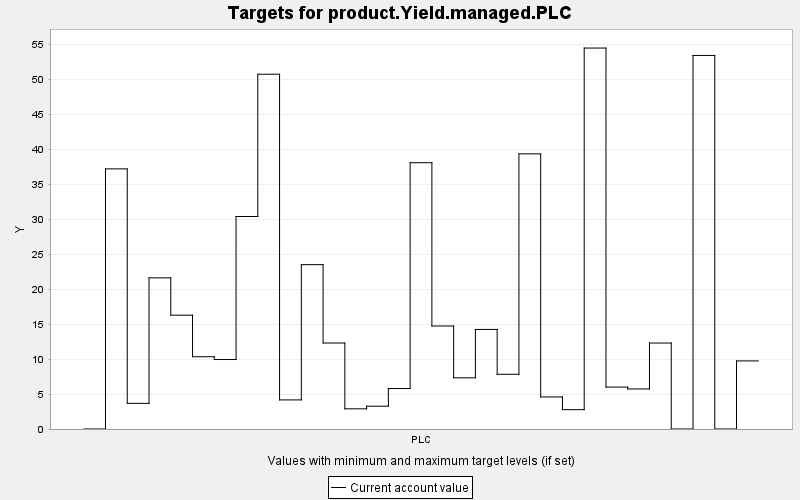

The table this chart was drawn from, first rows:
TARGET, PERIOD, YEAR, PERIODWIDTH, MINIMUM, MAXIMUM, MINWEIGHT, MAXWEIGHT, CURRENT, SUMMARY
product.Yield.managed.PLC, 0, 0, 10.0, 0.0, 10000, 1.0, 1.0, 0.0, 0.0
product.Yield.managed.PLC, 1, 10, 10.0, 0.0, 10000, 1.0, 1.0, 37.19, 0.0
product.Yield.managed.PLC, 2, 20, 10.0, 0.0, 10000, 1.0, 1.0, 3.665, 0.0
product.Yield.managed.PLC, 3, 30, 10.0, 0.0, 10000, 1.0, 1.0, 21.61, 0.0
product.Yield.managed.PLC, 4, 40, 10.0, 0.0, 10000, 1.0, 1.0, 16.27, 0.0
product.Yield.managed.PLC, 5, 50, 10.0, 0.0, 10000, 1.0, 1.0, 10.33, 0.0
product.Yield.managed.PLC, 6, 60, 10.0, 0.0, 10000, 1.0, 1.0, 9.934, 0.0
product.Yield.managed.PLC, 7, 70, 10.0, 0.0, 10000, 1.0, 1.0, 30.38, 0.0
product.Yield.managed.PLC, 8, 80, 10.0, 0.0, 10000, 1.0, 1.0, 50.72, 0.0
product.Yield.managed.PLC, 9, 90, 10.0, 0.0, 10000, 1.0, 1.0, 4.159, 0.0
product.Yield.managed.PLC, 10, 100, 10.0, 0.0, 10000, 1.0, 1.0, 23.5, 0.0
product.Yield.managed.PLC, 11, 110, 10.0, 0.0, 10000, 1.0, 1.0, 12.29, 0.0
product.Yield.managed.PLC, 12, 120, 10.0, 0.0, 10000, 1.0, 1.0, 2.884, 0.0
product.Yield.managed.PLC, 13, 130, 10.0, 0.0, 10000, 1.0, 1.0, 3.261, 0.0
product.Yield.managed.PLC, 14, 140, 10.0, 0.0, 10000, 1.0, 1.0, 5.784, 0.0
product.Yield.managed.PLC, 15, 150, 10.0, 0.0, 10000, 1.0, 1.0, 38.07, 0.0
product.Yield.managed.PLC, 16, 160, 10.0, 0.0, 10000, 1.0, 1.0, 14.72, 0.0
product.Yield.managed.PLC, 17, 170, 10.0, 0.0, 10000, 1.0, 1.0, 7.317, 0.0
product.Yield.managed.PLC, 18, 180, 10.0, 0.0, 10000, 1.0, 1.0, 14.23, 0.0
product.Yield.managed.PLC, 19, 190, 10.0, 0.0, 10000, 1.0, 1.0, 7.823, 0.0
product.Yield.managed.PLC, 20, 200, 10.0, 0.0, 10000, 1.0, 1.0, 39.33, 0.0
product.Yield.managed.PLC, 21, 210, 10.0, 0.0, 10000, 1.0, 1.0, 4.583, 0.0
product.Yield.managed.PLC, 22, 220, 10.0, 0.0, 10000, 1.0, 1.0, 2.764, 0.0
product.Yield.managed.PLC, 23, 230, 10.0, 0.0, 10000, 1.0, 1.0, 54.46, 0.0
product.Yield.managed.PLC, 24, 240, 10.0, 0.0, 10000, 1.0, 1.0, 5.991, 0.0
product.Yield.managed.PLC, 25, 250, 10.0, 0.0, 10000, 1.0, 1.0, 5.722, 0.0
product.Yield.managed.PLC, 26, 260, 10.0, 0.0, 10000, 1.0, 1.0, 12.29, 0.0
product.Yield.managed.PLC, 27, 270, 10.0, 0.0, 10000, 1.0, 1.0, 0.0, 0.0
product.Yield.managed.PLC, 28, 280, 10.0, 0.0, 10000, 1.0, 1.0, 53.41, 0.0
product.Yield.managed.PLC, 29, 290, 10.0, 0.0, 10000, 1.0, 1.0, 0.0, 0.0
product.Yield.managed.PLC, 30, 300, 10.0, 0.0, 10000, 1.0, 1.0, 9.734, 0.0
